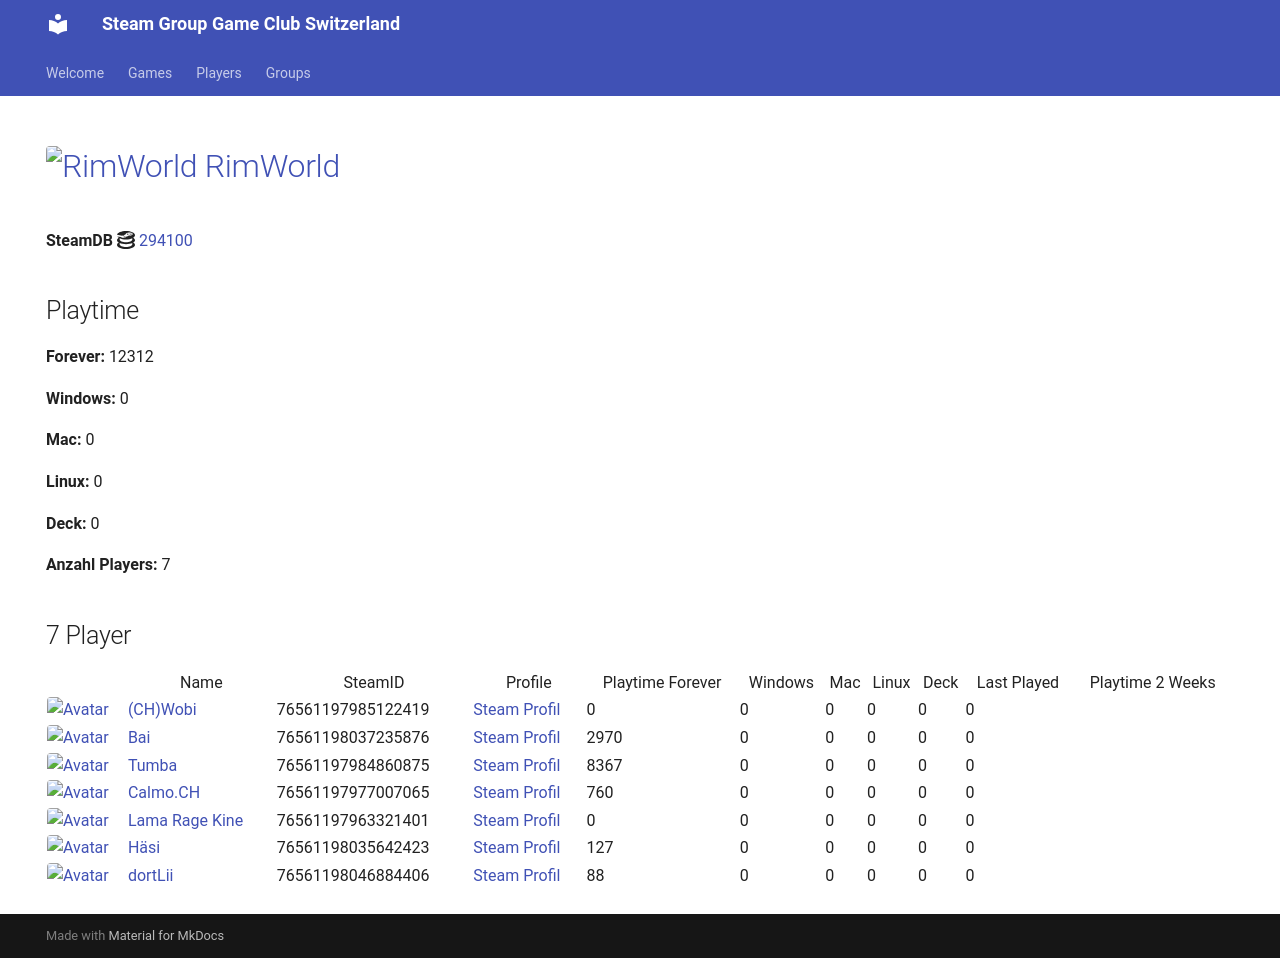

repository: Game-Club-Switzerland/steam.gameclub.ch · page: game/294100/index.html · generator: mkdocs

---
hide:
  - navigation
  - toc
---
# <a href="https://store.steampowered.com/app/294100"><img src="https://media.steampowered.com/steamcommunity/public/images/apps/294100/addbe3b704b267060b4d5d7649cfb292de61bd70.jpg" alt="RimWorld" style="width:32px;height:32px;border-radius:4px;" /> RimWorld</a>

**SteamDB :simple-steamdb:** <a href="https://steamdb.info/app/294100">294100</a>

## Playtime

**Forever:** 14869

**Windows:** 0

**Mac:** 0

**Linux:** 0

**Deck:** 0

**Anzahl Players:** 8
## 8 Player

<table id="charts-table" class="display" style="width:100%">
            <thead>
                <tr>
                    <th></th>
                    <th>Name</th>
                    <th>SteamID</th>
                    <th>Profile</th>
                    <th>Playtime Forever</th>
                    <th>Windows</th>
                    <th>Mac</th>
                    <th>Linux</th>
                    <th>Deck</th>
                    <th>Last Played</th>
                    <th>Playtime 2 Weeks</th>
                </tr>
            </thead>
            <tbody>
        <tr>
<td><a href="/player/76561198037235876" target="_blank" title="Bai"><img src="https://avatars.steamstatic.com/ff66d7ecdb46a2149b8a34f896885c36a533e130_full.jpg" alt="Avatar" style="width:48px;height:48px;border-radius:4px;"></a></td><td><a href="/player/76561198037235876" target="_blank" title="Bai">Bai</a></td><td>76561198037235876</td><td><a href="https://steamcommunity.com/profiles/76561198037235876/" target="_blank">Steam Profil</a></td><td>2970</td><td>0</td><td>0</td><td>0</td><td>0</td><td>0</td><td></td></tr>
<tr>
<td><a href="/player/76561197985122419" target="_blank" title="(CH)Wobi"><img src="https://avatars.steamstatic.com/d54bb79ee87c2fb8393656d125a3ddd8eceb38ab_full.jpg" alt="Avatar" style="width:48px;height:48px;border-radius:4px;"></a></td><td><a href="/player/76561197985122419" target="_blank" title="(CH)Wobi">(CH)Wobi</a></td><td>76561197985122419</td><td><a href="https://steamcommunity.com/id/4wobi/" target="_blank">Steam Profil</a></td><td>0</td><td>0</td><td>0</td><td>0</td><td>0</td><td>0</td><td></td></tr>
<tr>
<td><a href="/player/76561198046884406" target="_blank" title="dortLii"><img src="https://avatars.steamstatic.com/590ad64cb45408ba7fbcff9c04381c55886614e0_full.jpg" alt="Avatar" style="width:48px;height:48px;border-radius:4px;"></a></td><td><a href="/player/76561198046884406" target="_blank" title="dortLii">dortLii</a></td><td>76561198046884406</td><td><a href="https://steamcommunity.com/profiles/76561198046884406/" target="_blank">Steam Profil</a></td><td>88</td><td>0</td><td>0</td><td>0</td><td>0</td><td>0</td><td></td></tr>
<tr>
<td><a href="/player/76561197963321401" target="_blank" title="Lama Rage Kine"><img src="https://avatars.steamstatic.com/baf3f1e4fe88fff5f7b21b537acda40c52ec0d56_full.jpg" alt="Avatar" style="width:48px;height:48px;border-radius:4px;"></a></td><td><a href="/player/76561197963321401" target="_blank" title="Lama Rage Kine">Lama Rage Kine</a></td><td>76561197963321401</td><td><a href="https://steamcommunity.com/id/dakine85/" target="_blank">Steam Profil</a></td><td>0</td><td>0</td><td>0</td><td>0</td><td>0</td><td>0</td><td></td></tr>
<tr>
<td><a href="/player/76561197975971094" target="_blank" title="Marco-san"><img src="https://avatars.steamstatic.com/1549337b38219866faf5f61197e2302e5618ec0e_full.jpg" alt="Avatar" style="width:48px;height:48px;border-radius:4px;"></a></td><td><a href="/player/76561197975971094" target="_blank" title="Marco-san">Marco-san</a></td><td>76561197975971094</td><td><a href="https://steamcommunity.com/profiles/76561197975971094/" target="_blank">Steam Profil</a></td><td>0</td><td>0</td><td>0</td><td>0</td><td>0</td><td>0</td><td></td></tr>
<tr>
<td><a href="/player/76561197984860875" target="_blank" title="Tumba"><img src="https://avatars.steamstatic.com/897c109fd930143c3d84e2bd02d85f804f7d89a1_full.jpg" alt="Avatar" style="width:48px;height:48px;border-radius:4px;"></a></td><td><a href="/player/76561197984860875" target="_blank" title="Tumba">Tumba</a></td><td>76561197984860875</td><td><a href="https://steamcommunity.com/profiles/76561197984860875/" target="_blank">Steam Profil</a></td><td>7106</td><td>0</td><td>0</td><td>0</td><td>0</td><td>0</td><td></td></tr>
<tr>
<td><a href="/player/76561197977007065" target="_blank" title="Calmo.CH"><img src="https://avatars.steamstatic.com/d5f87817aa0e703dfdb751872ff2545763312145_full.jpg" alt="Avatar" style="width:48px;height:48px;border-radius:4px;"></a></td><td><a href="/player/76561197977007065" target="_blank" title="Calmo.CH">Calmo.CH</a></td><td>76561197977007065</td><td><a href="https://steamcommunity.com/profiles/76561197977007065/" target="_blank">Steam Profil</a></td><td>760</td><td>0</td><td>0</td><td>0</td><td>0</td><td>0</td><td></td></tr>
<tr>
<td><a href="/player/76561198033415545" target="_blank" title="Kolleg"><img src="https://avatars.steamstatic.com/8f6916be3dcc60a0c3e9391276bce389a138b83a_full.jpg" alt="Avatar" style="width:48px;height:48px;border-radius:4px;"></a></td><td><a href="/player/76561198033415545" target="_blank" title="Kolleg">Kolleg</a></td><td>76561198033415545</td><td><a href="https://steamcommunity.com/profiles/76561198033415545/" target="_blank">Steam Profil</a></td><td>3945</td><td>0</td><td>0</td><td>0</td><td>0</td><td>0</td><td>121</td></tr>
</tbody>
</table>
